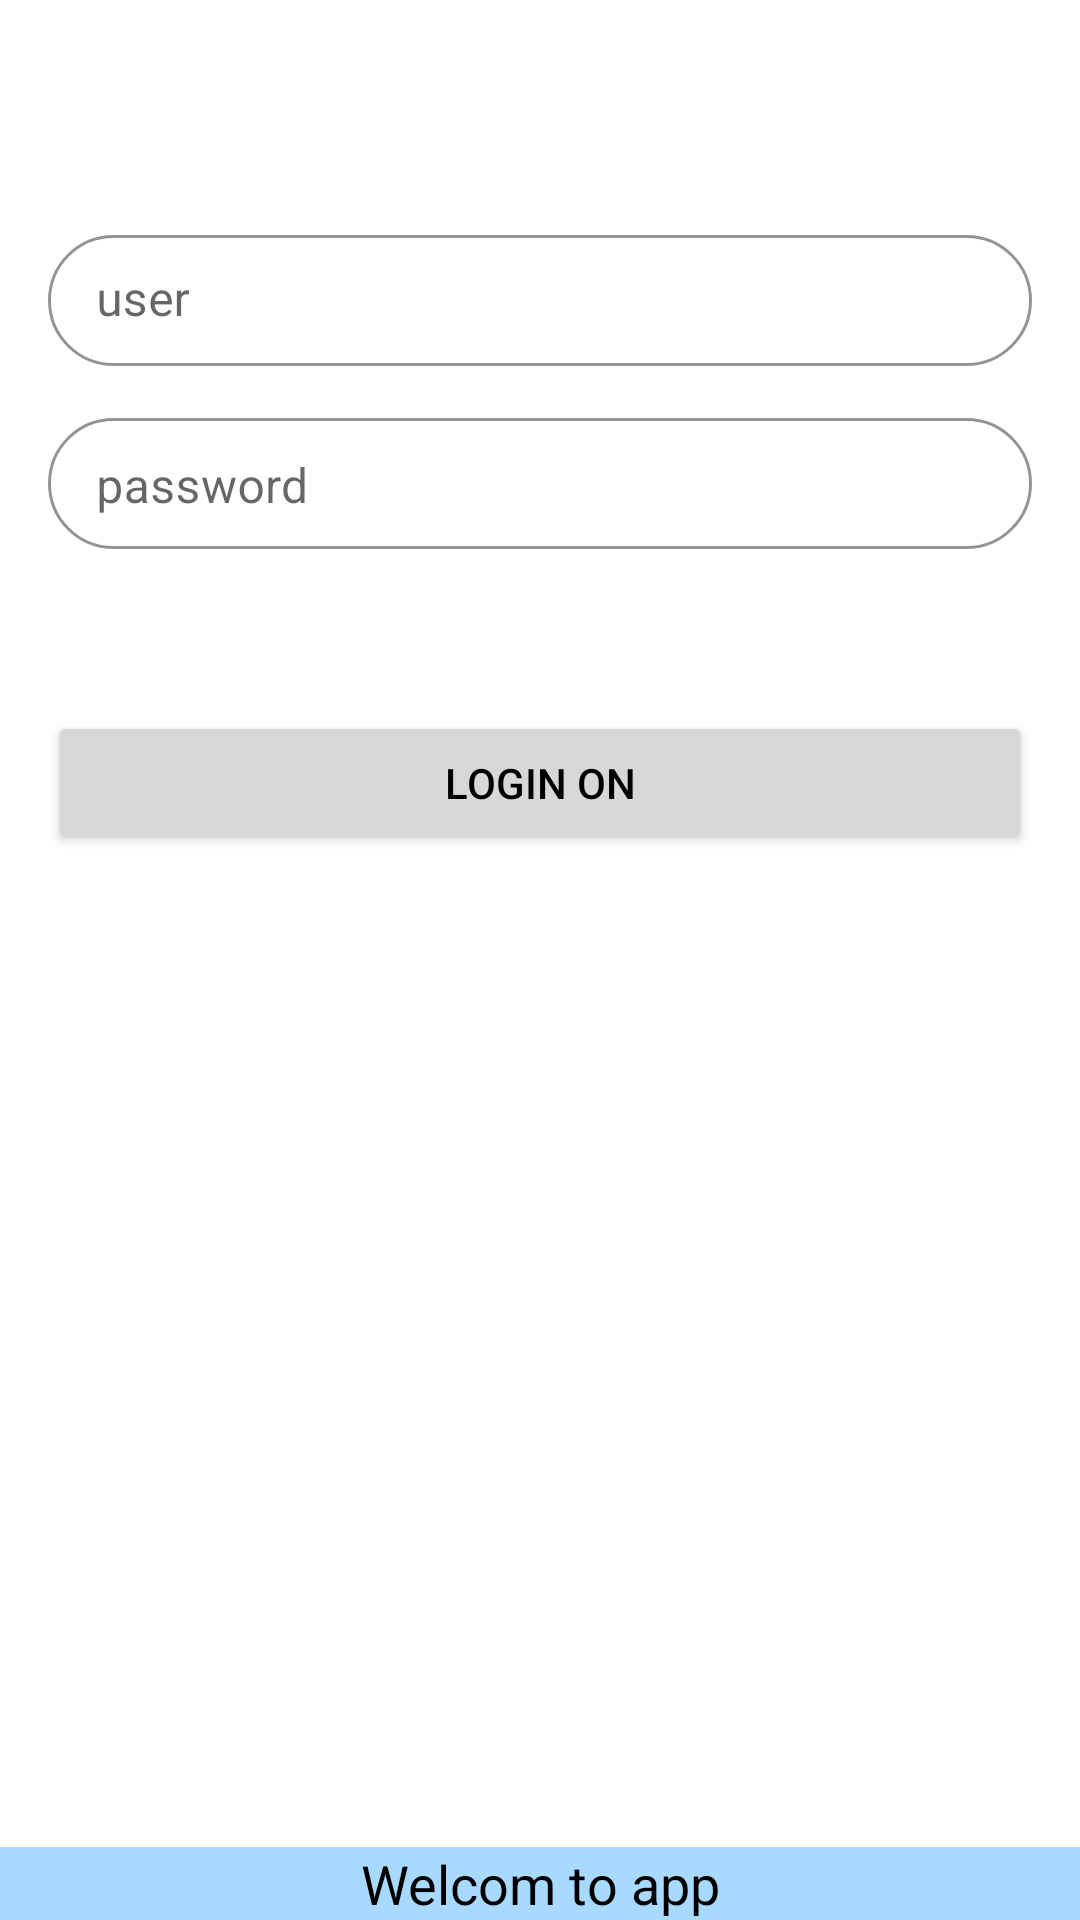

Android layout source for this screen:
<!-- AndroidManifest.xml: application theme AppTheme -->
<!-- res/layout/activity_login_in.xml -->
<?xml version="1.0" encoding="utf-8"?>
<androidx.constraintlayout.widget.ConstraintLayout xmlns:android="http://schemas.android.com/apk/res/android"
    xmlns:app="http://schemas.android.com/apk/res-auto"
    xmlns:tools="http://schemas.android.com/tools"
    android:id="@+id/constraintLayout"
    android:layout_width="match_parent"
    android:layout_height="match_parent"

    tools:context=".view.LoginInActivity">

    <com.google.android.material.textfield.TextInputLayout
        android:id="@+id/textInputLayout4"
        android:layout_width="0dp"
        android:layout_height="wrap_content"

        android:hint="user"
        app:boxBackgroundColor="#FFFFFF"
        app:boxBackgroundMode="outline"
        app:boxCornerRadiusBottomEnd="40dp"
        app:boxCornerRadiusBottomStart="40dp"
        app:boxCornerRadiusTopEnd="40dp"
        app:boxCornerRadiusTopStart="40dp"
        app:layout_constraintEnd_toStartOf="@+id/guideline2"
        app:layout_constraintStart_toStartOf="@+id/guideline5"
        app:layout_constraintTop_toTopOf="@+id/guideline6">

        <com.google.android.material.textfield.TextInputEditText
            android:id="@+id/et_login_user"
            android:layout_width="match_parent"
            android:layout_height="match_parent"
            android:gravity="start"
            android:paddingTop="12dp" />
    </com.google.android.material.textfield.TextInputLayout>

    <com.google.android.material.textfield.TextInputLayout
        android:id="@+id/textInputLayout5"
        android:layout_width="0dp"
        android:layout_height="wrap_content"

        android:layout_marginTop="12dp"
        android:hint="password"
        app:boxBackgroundColor="#FFFFFF"
        app:boxBackgroundMode="outline"
        app:boxCornerRadiusBottomEnd="40dp"
        app:boxCornerRadiusBottomStart="40dp"
        app:boxCornerRadiusTopEnd="40dp"
        app:boxCornerRadiusTopStart="40dp"
        app:layout_constraintEnd_toStartOf="@+id/guideline2"
        app:layout_constraintStart_toStartOf="@+id/guideline5"
        app:layout_constraintTop_toBottomOf="@+id/textInputLayout4">

        <com.google.android.material.textfield.TextInputEditText
            android:id="@+id/et_login_pass"
            android:layout_width="match_parent"
            android:layout_height="match_parent"
            android:paddingTop="12dp" />
    </com.google.android.material.textfield.TextInputLayout>

    <Button
        android:id="@+id/btn_login_confirm"
        android:layout_width="0dp"
        android:layout_height="wrap_content"
        android:layout_marginTop="54dp"
        android:text="Login on"
        android:textColor="@color/blackText"
        app:layout_constraintEnd_toStartOf="@+id/guideline2"
        app:layout_constraintStart_toStartOf="@+id/guideline5"
        app:layout_constraintTop_toBottomOf="@+id/textInputLayout5" />


    <TextView
        android:id="@+id/textView5"
        android:layout_width="0dp"
        android:layout_height="wrap_content"
        android:background="#A8D9FF"
        android:gravity="center"
        android:text="Welcom to app"
        android:textColor="@color/blackText"
        android:textSize="18sp"
        app:layout_constraintBottom_toBottomOf="parent"
        app:layout_constraintEnd_toEndOf="parent"
        app:layout_constraintStart_toStartOf="parent" />

    <androidx.constraintlayout.widget.Guideline
        android:id="@+id/guideline5"
        android:layout_width="wrap_content"
        android:layout_height="wrap_content"
        android:orientation="vertical"
        app:layout_constraintGuide_begin="16dp" />

    <androidx.constraintlayout.widget.Guideline
        android:id="@+id/guideline6"
        android:layout_width="wrap_content"
        android:layout_height="wrap_content"
        android:orientation="horizontal"
        app:layout_constraintGuide_begin="73dp" />

    <androidx.constraintlayout.widget.Guideline
        android:id="@+id/guideline2"
        android:layout_width="wrap_content"
        android:layout_height="wrap_content"
        android:orientation="vertical"
        app:layout_constraintGuide_end="16dp" />

</androidx.constraintlayout.widget.ConstraintLayout>
<!-- resources referenced by this layout -->
<resources>
  <color name="blackText">#000000</color>
  <style name="AppTheme" parent="Theme.MaterialComponents.Light.NoActionBar">
          
          <item name="colorPrimary">@color/colorPrimary</item>
          <item name="colorPrimaryDark">@color/colorPrimaryDark</item>
          <item name="colorPrimarySurface">@color/colorPrimaryLight</item>
          <item name="colorAccent">@color/colorAccent</item>
          <item name="android:textColorPrimary">@color/blackText</item>
          <item name="android:windowActivityTransitions" tools:targetApi="lollipop">true</item>
  
      </style>
  <color name="colorPrimary">#EED200</color>
  <color name="colorPrimaryDark">#45494A</color>
  <color name="colorPrimaryLight">#ffff51</color>
  <color name="colorAccent">#0A85F0</color>
</resources>
